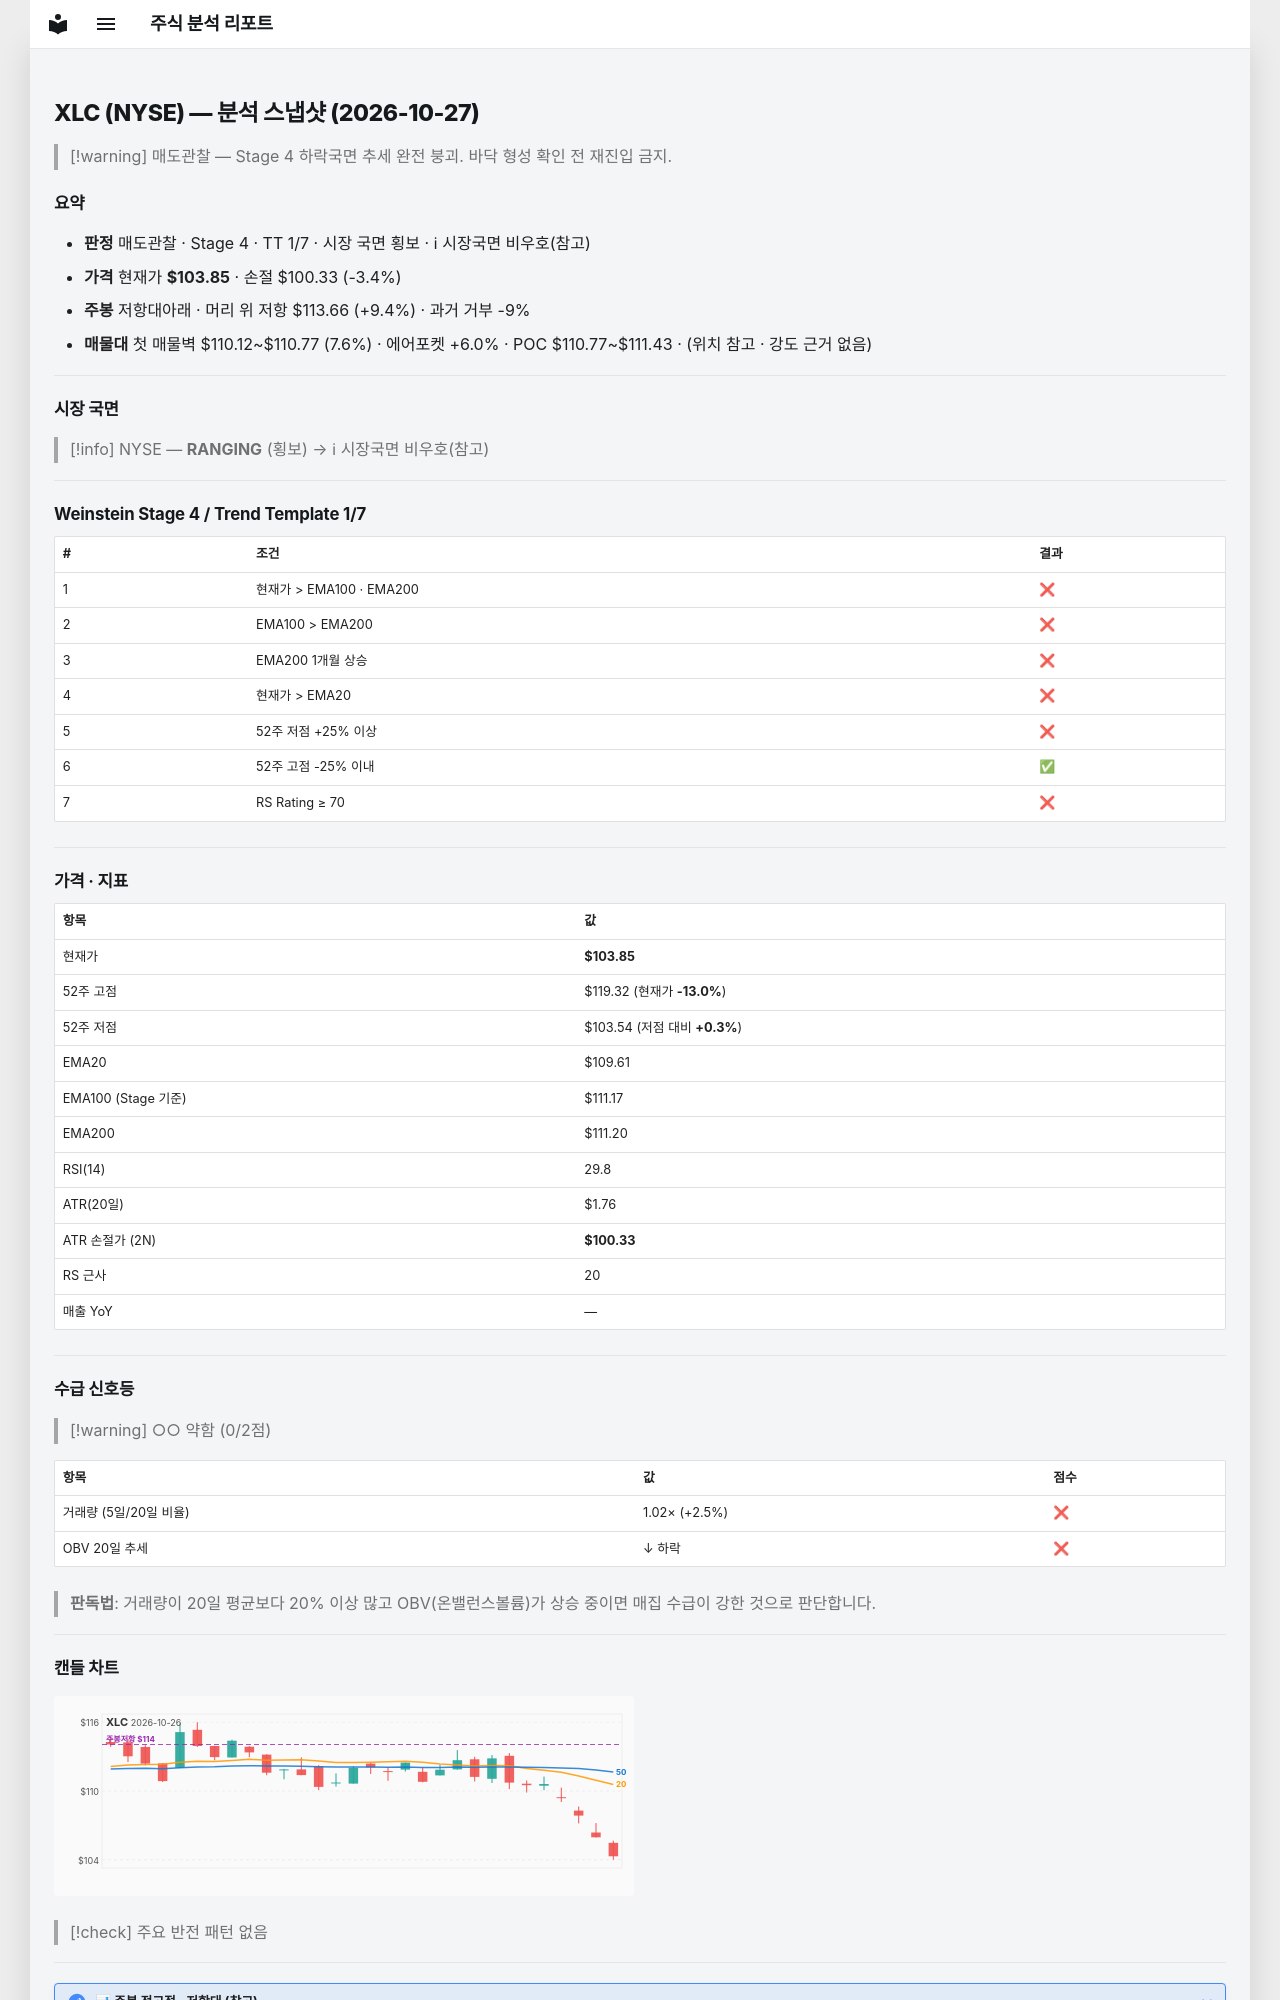

repository: soloandco/stock-reports · page: snapshots/XLC-2026-10-27/index.html · generator: mkdocs

---
type: analysis-snapshot
title: XLC 분석 스냅샷
ticker: XLC
market: NYSE
created: 2026-10-27
updated: 2026-10-27
bar-date: 2026-10-26
verdict: 매도관찰
real-rr: 2.79
sma50-gap-pct: -5.3
weekly-position: 저항대아래
weekly-overhead-price: 113.66
weekly-overhead-pct: 9.4
stage: 4
trend-template-score: 1
tt-max: 7
ma-set: ema-20-100-200
price: 103.8499984741211
stop-price: 100.33234899304402
market-regime: RANGING
supply-demand-score: 0/2
supply-demand-label: 약함
status: tracking
tags:
  - stock-agent
  - watchlist
  - XLC
  - analysis
related:
  - "[[analysis-template]]"
---

# XLC (NYSE) — 분석 스냅샷 (2026-10-27)

> [!warning] 매도관찰 — Stage 4 하락국면
> 추세 완전 붕괴. 바닥 형성 확인 전 재진입 금지.

## 요약

- **판정** 매도관찰 · Stage 4 · TT 1/7 · 시장 국면 횡보 · ℹ 시장국면 비우호(참고)
- **가격** 현재가 **$103.85** · 손절 $100.33 (-3.4%)
- **주봉** 저항대아래 · 머리 위 저항 $113.66 (+9.4%) · 과거 거부 -9%
- **매물대** 첫 매물벽 $110.12~$110.77 (7.6%) · 에어포켓 +6.0% · POC $110.77~$111.43 · (위치 참고 · 강도 근거 없음)

---

## 시장 국면

> [!info] NYSE — **RANGING** (횡보) → ℹ 시장국면 비우호(참고)

---

## Weinstein Stage 4 / Trend Template 1/7

| # | 조건 | 결과 |
|---|------|------|
| 1 | 현재가 > EMA100 · EMA200 | ❌ |
| 2 | EMA100 > EMA200 | ❌ |
| 3 | EMA200 1개월 상승 | ❌ |
| 4 | 현재가 > EMA20 | ❌ |
| 5 | 52주 저점 +25% 이상 | ❌ |
| 6 | 52주 고점 -25% 이내 | ✅ |
| 7 | RS Rating ≥ 70 | ❌ |

---

## 가격 · 지표

| 항목 | 값 |
|------|---|
| 현재가 | **$103.85** |
| 52주 고점 | $119.32 (현재가 **-13.0%**) |
| 52주 저점 | $103.54 (저점 대비 **+0.3%**) |
| EMA20 | $109.61 |
| EMA100 (Stage 기준) | $111.17 |
| EMA200 | $111.20 |
| RSI(14) | 29.8 |
| ATR(20일) | $1.76 |
| ATR 손절가 (2N) | **$100.33** |
| RS 근사 | 20 |
| 매출 YoY | — |

---
## 수급 신호등

> [!warning] ○○ 약함 (0/2점)

| 항목 | 값 | 점수 |
|------|------|------|
| 거래량 (5일/20일 비율) | 1.02× (+2.5%) | ❌ |
| OBV 20일 추세 | ↓ 하락 | ❌ |

> **판독법**: 거래량이 20일 평균보다 20% 이상 많고 OBV(온밸런스볼륨)가 상승 중이면 매집 수급이 강한 것으로 판단합니다.

---
